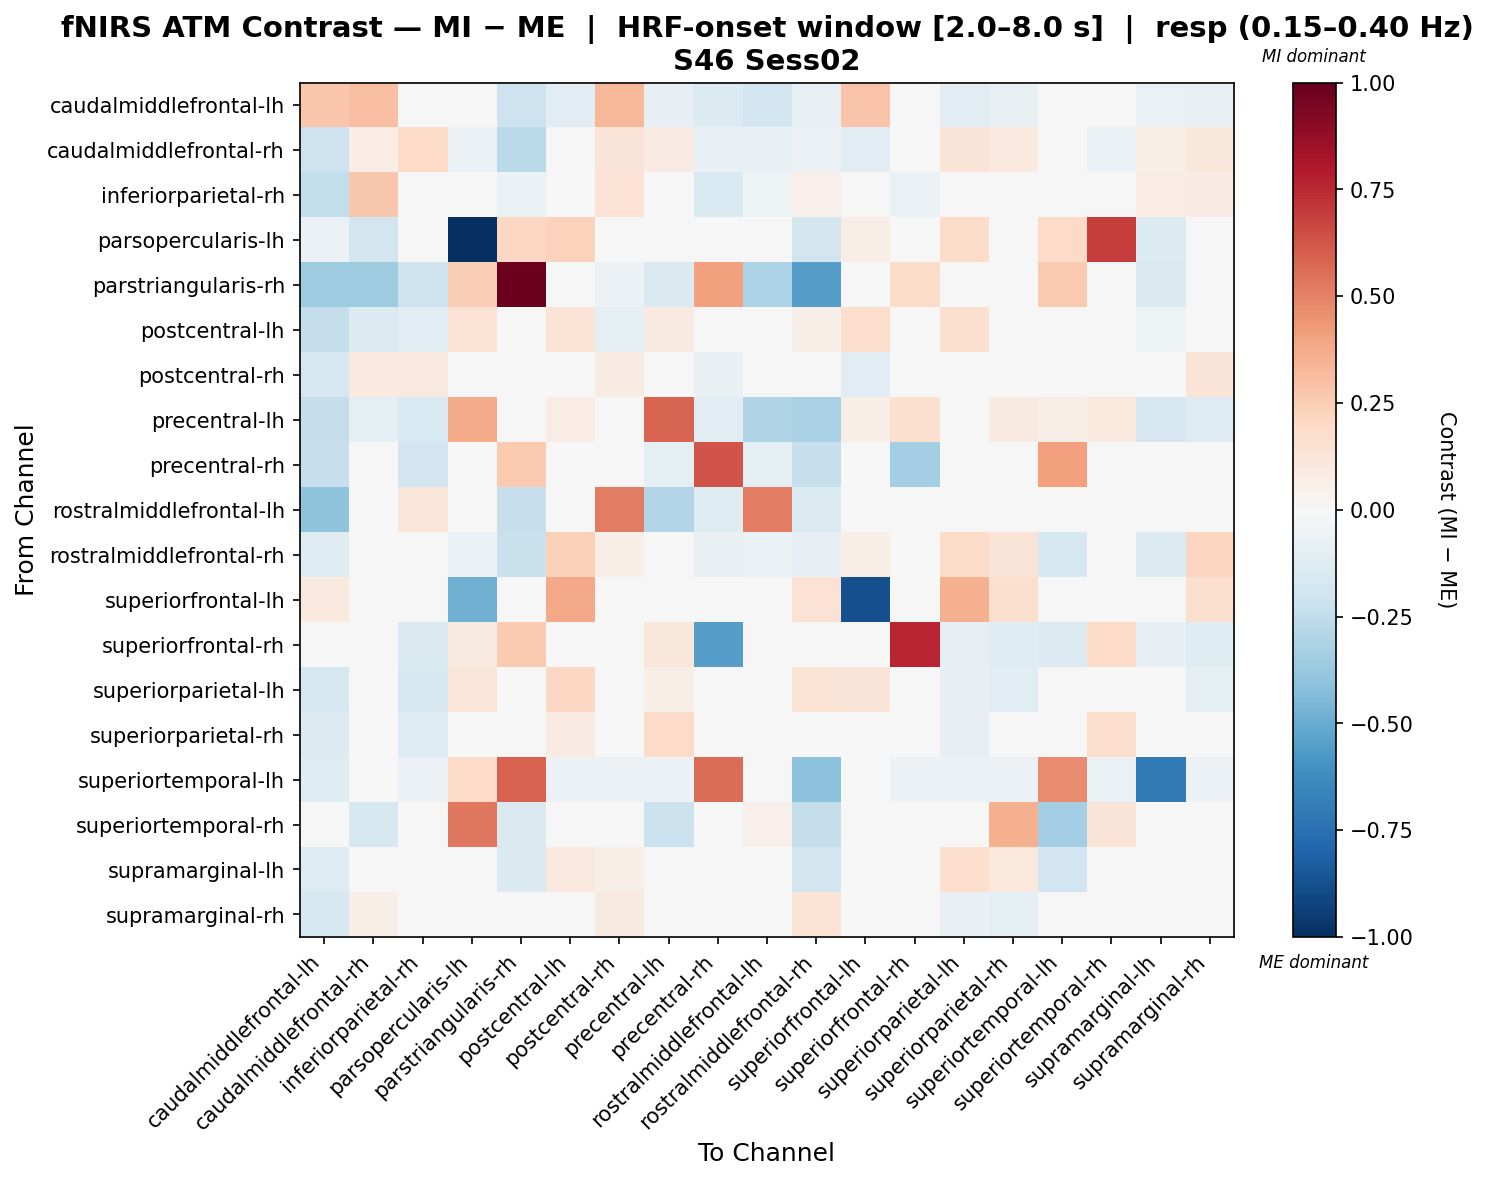

The file beside this chart, header and first rows:
, caudalmiddlefrontal-lh, caudalmiddlefrontal-rh, inferiorparietal-rh, parsopercularis-lh, parstriangularis-rh, postcentral-lh, postcentral-rh, precentral-lh, precentral-rh, rostralmiddlefrontal-lh, rostralmiddlefrontal-rh, superiorfrontal-lh, superiorfrontal-rh, superiorparietal-lh, superiorparietal-rh, superiortemporal-lh, superiortemporal-rh, supramarginal-lh, supramarginal-rh
caudalmiddlefrontal-lh, 0.2798, 0.3006, -0.01581, 0.0, -0.2031, -0.1114, 0.3312, -0.08104, -0.1344, -0.1908, -0.07081, 0.2842, 0.0, -0.1114, -0.07379, -0.03672, -0.02448, -0.06816, -0.07379
caudalmiddlefrontal-rh, -0.2077, 0.07698, 0.1876, -0.06149, -0.2675, 0.03513, 0.126, 0.08427, -0.07705, -0.07807, -0.05997, -0.1063, 0.0, 0.1288, 0.09592, 0.0, -0.06252, 0.06947, 0.1164
inferiorparietal-rh, -0.2483, 0.269, -0.03265, 0.0, -0.06303, 0.03424, 0.1459, 0.02688, -0.1511, -0.05059, 0.05054, -0.0392, -0.06303, -0.02673, 0.008247, -0.02261, 0.0, 0.07702, 0.08543
parsopercularis-lh, -0.06003, -0.1801, 0.0, -1.0, 0.2051, 0.2292, 0.0, 0.03001, 0.0, 0.0, -0.1801, 0.0633, -0.043, 0.1834, 0.0, 0.1912, 0.6952, -0.1342, 0.0
parstriangularis-rh, -0.3518, -0.3518, -0.2052, 0.2438, 0.9803, 0.0, -0.05863, -0.1427, 0.4066, -0.3075, -0.5494, 0.0, 0.1855, 0.0, 0.0, 0.2651, 0.03229, -0.1466, 0.0
postcentral-lh, -0.2391, -0.1383, -0.1107, 0.1423, -0.02534, 0.1339, -0.09477, 0.08835, -0.003726, -0.04589, 0.06112, 0.1753, 0.0, 0.1598, 0.00544, -0.02534, -0.02534, -0.05405, -0.003709
postcentral-rh, -0.1714, 0.09747, 0.09925, 0.0, -0.03849, -0.04097, 0.07963, 0.04848, -0.07111, -0.04525, 0.02972, -0.1019, -0.02356, 0.03219, 0.03219, -0.01925, -0.03849, 0.002299, 0.1292
precentral-lh, -0.2352, -0.09442, -0.1517, 0.3693, -0.01669, 0.07334, 0.0, 0.5858, -0.1158, -0.301, -0.3215, 0.06491, 0.1609, 0.0157, 0.09226, 0.06491, 0.1065, -0.1667, -0.1305
precentral-rh, -0.2288, -0.02041, -0.1899, 0.01173, 0.259, -0.01929, -0.01408, -0.09495, 0.6257, -0.09491, -0.2282, -0.006431, -0.3387, -0.007565, -0.01929, 0.4066, -0.01362, -0.007565, -0.01929
rostralmiddlefrontal-lh, -0.4037, -0.01801, 0.118, 0.0, -0.2292, -0.02234, 0.5084, -0.2918, -0.1243, 0.5145, -0.1332, -0.01712, 0.0, -0.008486, 0.01987, 0.03764, -0.003264, 0.03307, 0.01987
rostralmiddlefrontal-rh, -0.1179, -0.01278, 0.03016, -0.05521, -0.2194, 0.2345, 0.06333, 0.03276, -0.07586, -0.06973, -0.08172, 0.06479, -0.01947, 0.1812, 0.1319, -0.1591, -0.003033, -0.1369, 0.2124
superiorfrontal-lh, 0.09456, -0.0005775, 0.02079, -0.482, 0.0, 0.38, -0.0005775, -0.01732, 0.04215, -0.0005775, 0.1421, -0.8801, 0.0, 0.3538, 0.1635, 0.0, 0.0, 0.02079, 0.1635
superiorfrontal-rh, -0.04133, -0.04133, -0.1442, 0.08995, 0.2595, -0.04133, -0.04133, 0.1112, -0.5534, 0.0, 0.0, 0.0, 0.7619, -0.08266, -0.124, -0.136, 0.1895, -0.08266, -0.124
superiorparietal-lh, -0.1729, -0.008906, -0.1614, 0.124, 0.0, 0.2039, -0.002328, 0.05503, -0.002131, -0.003, 0.1365, 0.1282, 0.0, -0.08218, -0.102, -0.02183, 0.0, 0.0075, -0.09846
superiorparietal-rh, -0.1392, -0.03434, -0.1258, 0.02155, 0.0, 0.08297, 0.03032, 0.1879, -0.001624, -0.01128, -0.03296, 0.0237, -0.01116, -0.08578, 0.03088, -0.02231, 0.1724, -0.04111, -0.04414
superiortemporal-lh, -0.1215, 0.0, -0.06075, 0.1898, 0.5912, -0.06075, -0.06075, -0.06075, 0.5586, -0.02738, -0.4105, 0.0, -0.05804, -0.06075, -0.06075, 0.4761, -0.06583, -0.7072, -0.06075
superiortemporal-rh, 0.0, -0.1576, 0.0, 0.5266, -0.1474, 0.0, 0.0, -0.213, -0.03669, 0.0523, -0.2384, 0.0, 0.03122, 0.0, 0.3545, -0.3397, 0.1287, 0.03939, 0.0
supramarginal-lh, -0.1262, 0.03771, 0.0484, 0.03374, -0.1447, 0.09511, 0.05913, 0.009132, 0.02771, 0.04025, -0.187, -0.02896, 0.0, 0.1679, 0.103, -0.1882, 0.03374, -0.01994, 0.03919
supramarginal-rh, -0.1634, 0.0618, -0.02361, 0.0, 0.0, 0.04175, 0.08636, 0.0381, 0.01456, -0.01628, 0.137, 0.02963, -0.01151, -0.07393, -0.09729, -0.02302, 0.0, 0.0004253, -0.0005016
